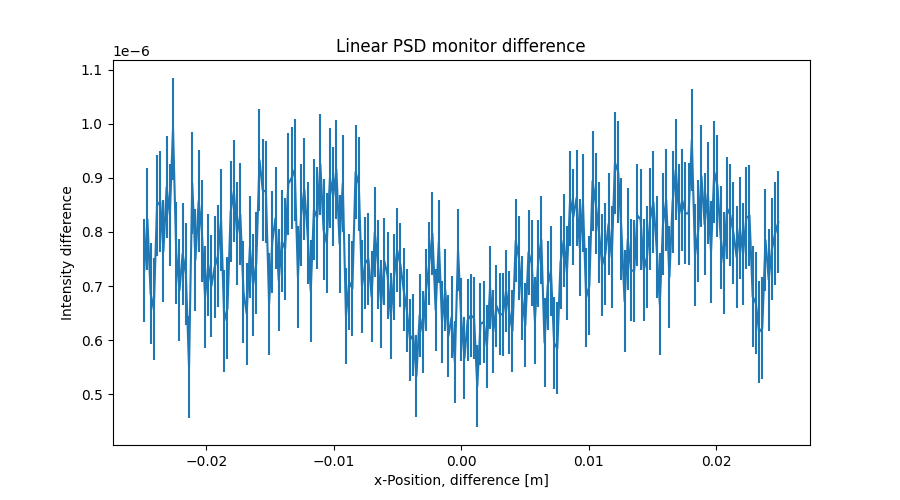

Values plotted in this chart, from the file beside it:
x_axis, Intensity, Error
-2.487437186000000106e-02, 7.287531887000000263e-07, 9.439884161999999595e-08
-2.462311558000000039e-02, 8.235148126999999711e-07, 9.418383412999999445e-08
-2.437185929999999973e-02, 6.863560466000000398e-07, 9.411464497000000083e-08
-2.412060301999999906e-02, 6.571459804000000404e-07, 9.430783851000000112e-08
-2.386934673000000104e-02, 8.491487711999999824e-07, 9.399864123000000608e-08
-2.361809045000000037e-02, 8.563016156999999854e-07, 9.396038011000000416e-08
-2.336683416999999971e-02, 7.647406244999999931e-07, 9.432704766999999736e-08
-2.311557788999999905e-02, 8.831330533000000162e-07, 9.436609647000000420e-08
-2.286432160999999838e-02, 8.319107012000000343e-07, 9.440168190999999493e-08
-2.261306533000000119e-02, 9.911065757999999099e-07, 9.443646480000000197e-08
-2.236180905000000052e-02, 7.619228926000000148e-07, 9.423515070000000314e-08
-2.211055275999999903e-02, 6.919180083000000032e-07, 9.421439010999999758e-08
-2.185929647999999836e-02, 7.599093050000000000e-07, 9.427301012000000109e-08
-2.160804020000000117e-02, 7.223374782999999637e-07, 9.421194868000000233e-08
-2.135678392000000050e-02, 5.499504583000000033e-07, 9.424806020999999880e-08
-2.110552763999999984e-02, 8.903286392000000351e-07, 9.428753458999999935e-08
-2.085427135999999917e-02, 7.487415174000000500e-07, 9.428669389000000433e-08
-2.060301507999999851e-02, 8.571440274000000407e-07, 9.422603814999999759e-08
-2.035175879000000049e-02, 8.015453852999999741e-07, 9.418491244000000384e-08
-2.010050250999999982e-02, 6.799534981000000023e-07, 9.424013647999999799e-08
-1.984924622999999916e-02, 7.391350109000000258e-07, 9.422573001000000425e-08
-1.959798994999999849e-02, 7.007330258999999988e-07, 9.411025531999999368e-08
-1.934673367000000130e-02, 7.347341417999999624e-07, 9.401802142000000174e-08
-1.909547739000000063e-02, 7.551399673999999904e-07, 9.406355908000000148e-08
-1.884422110999999997e-02, 8.219257532999999602e-07, 9.420422461999999949e-08
-1.859296481999999848e-02, 6.359720845000000406e-07, 9.416135910999999708e-08
-1.834170854000000128e-02, 6.587779287000000199e-07, 9.408449734000000462e-08
-1.809045226000000062e-02, 8.379425426999999994e-07, 9.411850418999999655e-08
-1.783919597999999995e-02, 8.751384791999999652e-07, 9.432015773999999854e-08
-1.758793969999999929e-02, 7.971381384000000052e-07, 9.438420248999999521e-08
-1.733668341999999862e-02, 8.327282742999999639e-07, 9.412497285000000618e-08
-1.708542714000000143e-02, 6.895457566000000110e-07, 9.420741928999999596e-08
-1.683417084999999994e-02, 6.487615647000000477e-07, 9.428213050999999855e-08
-1.658291456999999927e-02, 7.715784160999999710e-07, 9.423589799999999817e-08
-1.633165828999999861e-02, 7.019437142000000136e-07, 9.431907086999999568e-08
-1.608040201000000141e-02, 7.419481848999999556e-07, 9.420963260000000651e-08
-1.582914573000000075e-02, 9.327169077999999673e-07, 9.433987425000000347e-08
-1.557788945000000008e-02, 8.775422885999999669e-07, 9.449323850000000273e-08
-1.532663316999999942e-02, 8.743436011999999563e-07, 9.423304661000000392e-08
-1.507537687999999966e-02, 6.675543431999999869e-07, 9.412225551999999743e-08
-1.482412060000000073e-02, 7.823403251000000387e-07, 9.425008310000000522e-08
-1.457286432000000007e-02, 8.255480395999999813e-07, 9.450264825999999533e-08
-1.432160803999999940e-02, 7.107476935999999481e-07, 9.438199911000000057e-08
-1.407035176000000047e-02, 7.827738148999999612e-07, 9.413167537999999489e-08
-1.381909547999999981e-02, 7.687705987000000116e-07, 9.431124612000000029e-08
-1.356783919999999914e-02, 8.891472543999999630e-07, 9.434308820999999633e-08
-1.331658290999999938e-02, 8.995454460000000289e-07, 9.422603475000000643e-08
-1.306532663000000045e-02, 9.151310082999999784e-07, 9.416535247000000347e-08
-1.281407034999999979e-02, 7.171422528999999734e-07, 9.417176539000000095e-08
-1.256281407000000086e-02, 8.315373636000000331e-07, 9.438726825999999526e-08
-1.231155779000000020e-02, 8.791265470000000322e-07, 9.436989240000000274e-08
-1.206030150999999953e-02, 7.979334213000000323e-07, 9.420914431000000289e-08
-1.180904523000000060e-02, 6.907602990999999674e-07, 9.415822722000000441e-08
-1.155778894000000084e-02, 8.415511454999999880e-07, 9.402695099000000157e-08
-1.130653266000000018e-02, 8.259173855000000186e-07, 9.398148309999999976e-08
-1.105527637999999951e-02, 9.251339151000000086e-07, 9.382308366000000164e-08
-1.080402010000000058e-02, 8.047486974000000212e-07, 9.336034142000000614e-08
-1.055276381999999992e-02, 7.795459530000000523e-07, 9.317733052999999683e-08
-1.030150753999999926e-02, 8.999264641999999605e-07, 9.277524471999999522e-08
-1.005025126000000033e-02, 8.655356950999999761e-07, 9.207606720999999653e-08
... 139 more rows
